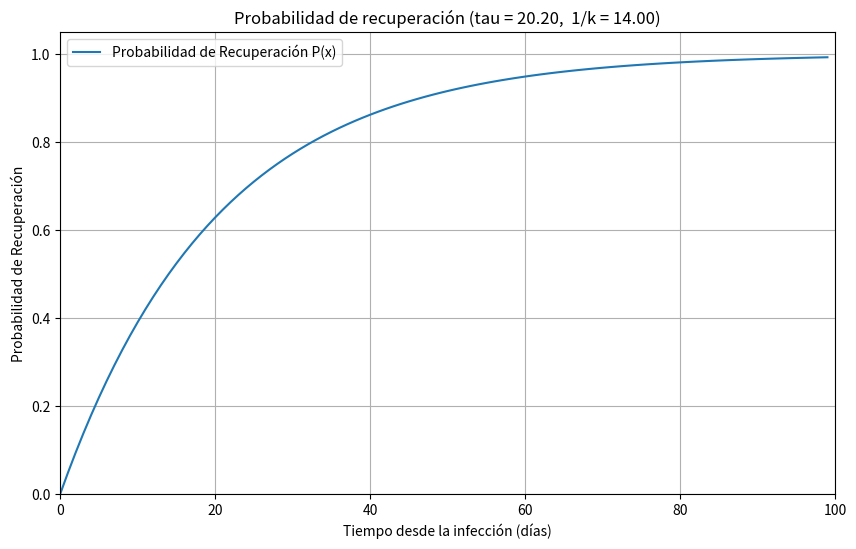

Python code for this plot:
# probabilidad_recuperación.py
# [redacted]
# Establece y representa la función que describe la probabilidad de recuperación de un individuo frente al virus en función del tiempo.

import numpy as np
import matplotlib.pyplot as plt

# Valor del tiempo típico tau
k = 1/14  # Tasa de recuperación (población recuperada al 50%)
tmax = 100  # tiempo máximo de integración de las EDOs
tau = (1 / (k * np.log(2))) # Relación entre k y tau. Tau es el tiempo t para el cual (1 - 1/e) de la población recuperada

# Función para generar la probabilidad de recuperación P(x)
def recovery_function(x,tc):
    return (1 - np.exp(-x/tc))

# Creamos una gama de valores de x de 0 a 30 días (1 mes)
x_values = np.arange(0, tmax)

# Calculamos P(x) para el rango de x usando la función que encontramos
P_x = recovery_function(x_values, tau)

# Gráfico de P(x)
plt.figure(figsize=(10, 6))
plt.plot(x_values, P_x, label="Probabilidad de Recuperación P(x)")
title = f"Probabilidad de recuperación (tau = {tau:.2f},  1/k = {(1/k):.2f})"
plt.title(title)
plt.xlabel("Tiempo desde la infección (días)")
plt.ylabel("Probabilidad de Recuperación")
plt.xlim(0, tmax)
plt.ylim(0, 1.05)
plt.legend()
plt.grid(True)
plt.show()
